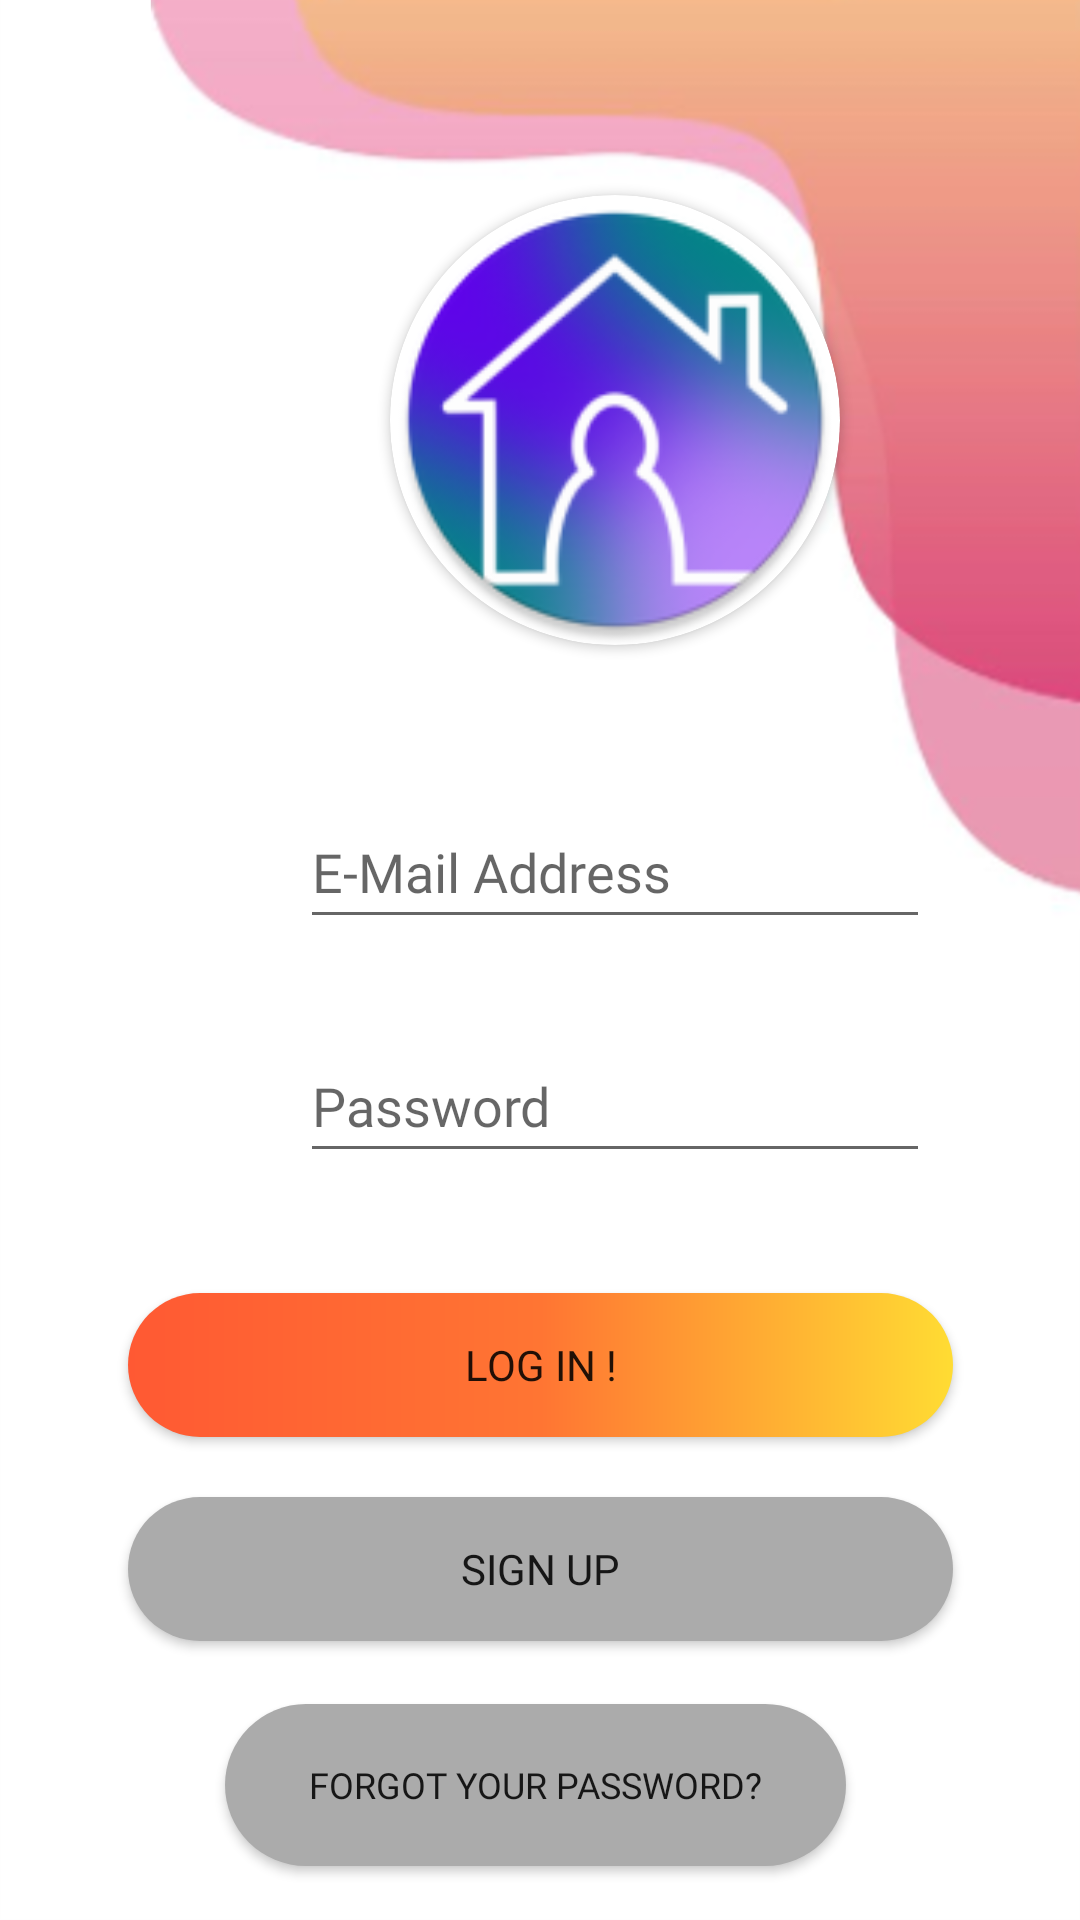

Android layout source for this screen:
<!-- AndroidManifest.xml: application theme Theme.HostMe -->
<!-- res/layout/login_page.xml -->
<?xml version="1.0" encoding="utf-8"?>
<androidx.constraintlayout.widget.ConstraintLayout xmlns:android="http://schemas.android.com/apk/res/android"
    xmlns:app="http://schemas.android.com/apk/res-auto"
    xmlns:tools="http://schemas.android.com/tools"
    android:layout_width="match_parent"
    android:layout_height="match_parent"
    android:background="@drawable/bg1"
    tools:context=".activities.LogInActivity">


    <androidx.cardview.widget.CardView
        android:id="@+id/app_name"
        android:layout_width="150dp"
        android:layout_height="150dp"
        android:layout_marginStart="130dp"
        android:layout_marginTop="65dp"
        android:layout_marginEnd="101dp"
        app:cardCornerRadius="100dp"
        app:layout_constraintEnd_toEndOf="parent"
        app:layout_constraintHorizontal_bias="0.0"
        app:layout_constraintStart_toStartOf="parent"
        app:layout_constraintTop_toTopOf="parent">

        <ImageView
            android:layout_width="150dp"
            android:layout_height="150dp"
            android:layout_gravity="center"
            android:src="@mipmap/ic_launcher_round" />

    </androidx.cardview.widget.CardView>

    <EditText
        android:id="@+id/user_name"
        android:layout_width="wrap_content"
        android:layout_height="wrap_content"
        android:layout_marginStart="100dp"
        android:layout_marginTop="50dp"
        android:layout_marginEnd="101dp"
        android:autofillHints=""
        android:ems="10"
        android:fontFamily="@font/roboto_light"
        android:hint="@string/username"
        android:inputType="textPersonName"
        android:minHeight="48dp"
        android:textColor="@color/black"
        app:layout_constraintEnd_toEndOf="parent"
        app:layout_constraintHorizontal_bias="0.0"
        app:layout_constraintStart_toStartOf="parent"
        app:layout_constraintTop_toBottomOf="@+id/app_name"
        tools:ignore="LabelFor" />

    <EditText
        android:id="@+id/pwd"
        android:layout_width="wrap_content"
        android:layout_height="wrap_content"
        android:layout_marginStart="100dp"
        android:layout_marginTop="30dp"
        android:layout_marginEnd="101dp"
        android:autofillHints=""
        android:ems="10"
        android:fontFamily="@font/roboto_light"
        android:hint="@string/password_field"
        android:inputType="textPassword"
        android:minHeight="48dp"
        android:textColor="@color/black"
        app:layout_constraintEnd_toEndOf="parent"
        app:layout_constraintHorizontal_bias="0.0"
        app:layout_constraintStart_toStartOf="parent"
        app:layout_constraintTop_toBottomOf="@+id/user_name"
        tools:ignore="LabelFor" />

    <androidx.appcompat.widget.AppCompatButton
        android:id="@+id/log_in_button"
        android:layout_width="wrap_content"
        android:layout_height="wrap_content"
        android:layout_marginTop="40dp"
        android:width="275dp"
        android:background="@drawable/button_gradient"
        android:fontFamily="@font/roboto_family"
        android:text="@string/log_in"
        app:layout_constraintEnd_toEndOf="parent"
        app:layout_constraintStart_toStartOf="parent"
        app:layout_constraintTop_toBottomOf="@+id/pwd"
        tools:ignore="TextContrastCheck" />

    <androidx.appcompat.widget.AppCompatButton
        android:id="@+id/sign_up_button"
        android:layout_width="wrap_content"
        android:layout_height="wrap_content"
        android:layout_marginTop="20dp"
        android:width="275dp"
        android:background="@drawable/button_shape"
        android:fontFamily="@font/roboto_family"
        android:text="@string/sign_up"
        app:layout_constraintEnd_toEndOf="parent"
        app:layout_constraintHorizontal_bias="0.502"
        app:layout_constraintStart_toStartOf="parent"
        app:layout_constraintTop_toBottomOf="@+id/log_in_button" />

    <androidx.appcompat.widget.AppCompatButton
        android:id="@+id/forgot_password"
        android:layout_width="207dp"
        android:layout_height="54dp"
        android:layout_marginTop="20dp"
        android:background="@drawable/button_shape"
        android:fontFamily="@font/roboto_family"
        android:text="@string/forgot_pwd"
        android:textSize="12sp"
        app:layout_constraintBottom_toBottomOf="parent"
        app:layout_constraintEnd_toEndOf="parent"
        app:layout_constraintHorizontal_bias="0.49"
        app:layout_constraintStart_toStartOf="parent"
        app:layout_constraintTop_toBottomOf="@+id/sign_up_button"
        app:layout_constraintVertical_bias="0.054"
        tools:ignore="MissingConstraints" />


</androidx.constraintlayout.widget.ConstraintLayout>
<!-- resources referenced by this layout -->
<resources>
  <color name="black">#FF000000</color>
  <!-- drawable bg1: png bitmap (drawable, 143355 bytes) -->
  <!-- drawable button_gradient (drawable) -->
  <?xml version="1.0" encoding="utf-8"?>
  <shape xmlns:android="http://schemas.android.com/apk/res/android"
      android:padding="50dp"
      android:shape="rectangle">
      
      <solid android:color="#ABABAB" />
      <corners android:radius="50dp" />
  
      <gradient
          android:angle="0"
          android:centerColor="#FF7533"
          android:endColor="#FFDC33"
          android:startColor="#FF5933" />
  </shape>
  <!-- drawable button_shape (drawable) -->
  <?xml version="1.0" encoding="utf-8"?>
  <shape xmlns:android="http://schemas.android.com/apk/res/android"
      android:padding="50dp"
      android:shape="rectangle">
      
      <solid android:color="#ABABAB" />
      <corners android:radius="50dp" />
  
  </shape>
  <!-- mipmap ic_launcher_round: png bitmap (mipmap-hdpi, 12041 bytes) -->
  <string name="forgot_pwd">Forgot your password?</string>
  <string name="log_in">Log in !</string>
  <string name="password_field">Password</string>
  <string name="sign_up">Sign Up</string>
  <string name="username">E-Mail Address</string>
  <style name="Theme.HostMe" parent="Theme.MaterialComponents.Light.DarkActionBar">
          
          <item name="colorPrimary">@color/purple_500</item>
          <item name="colorPrimaryVariant">@color/purple_700</item>
          <item name="colorOnPrimary">@color/white</item>
          
          <item name="colorSecondary">@color/teal_200</item>
          <item name="colorSecondaryVariant">@color/teal_700</item>
          <item name="colorOnSecondary">@color/black</item>
          
          <item name="android:statusBarColor" tools:targetApi="l">?attr/colorPrimaryVariant</item>
          
          <item name="android:forceDarkAllowed" tools:targetApi="q">false</item>
      </style>
  <color name="purple_500">#FF6200EE</color>
  <color name="purple_700">#FF3700B3</color>
  <color name="white">#FFFFFFFF</color>
  <color name="teal_200">#FF03DAC5</color>
  <color name="teal_700">#FF018786</color>
</resources>
